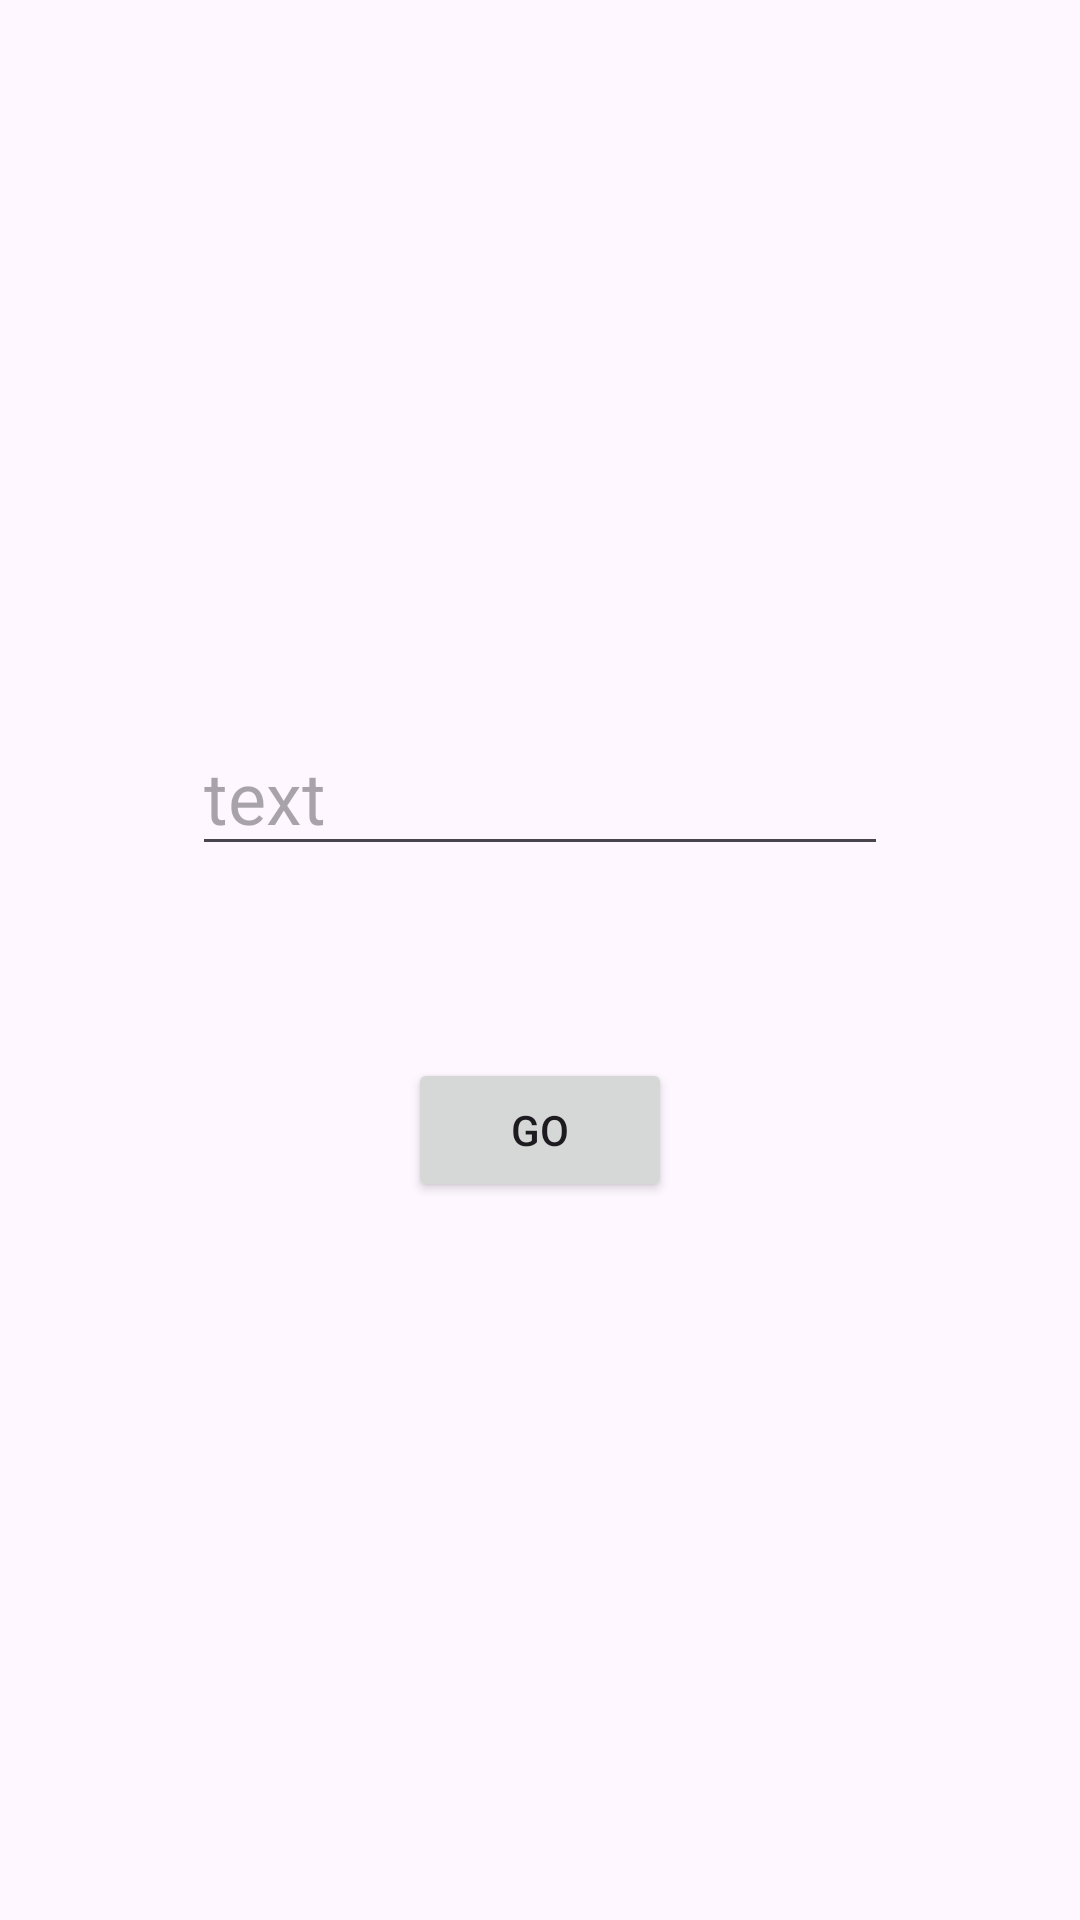

Layout XML and referenced resources for this Android screen:
<!-- AndroidManifest.xml: application theme Theme.GT6m1 -->
<!-- res/layout/activity_main.xml -->
<?xml version="1.0" encoding="utf-8"?>
<LinearLayout xmlns:android="http://schemas.android.com/apk/res/android"
        xmlns:tools="http://schemas.android.com/tools"
        android:layout_width="match_parent"
        android:gravity="center"
        android:padding="@dimen/dp_64"
        android:orientation="vertical"
        android:layout_height="match_parent"
        tools:context=".MainActivity">

    <EditText
            android:id="@+id/edit_text"
            android:layout_width="match_parent"
            android:layout_height="wrap_content"
            android:layout_marginBottom="@dimen/dp_64"
            android:autofillHints=""
            android:hint="@string/text"
            style="@style/edit_text_style" />

    <Button
            android:id="@+id/button"
            android:layout_width="wrap_content"
            android:layout_height="wrap_content"
            android:text="@string/go" />


</LinearLayout>
<!-- resources referenced by this layout -->
<resources>
  <dimen name="dp_64">64dp</dimen>
  <string name="go">GO</string>
  <string name="text">text</string>
  <style name="edit_text_style" parent="android:Widget.EditText">
          <item name="android:textColor">@color/black</item>
          <item name="android:textSize">@dimen/sp_24</item>
          <item name="android:inputType">text</item>
      </style>
  <style name="Theme.GT6m1" parent="Base.Theme.GT6m1" />
  <dimen name="sp_24">24sp</dimen>
  <style name="Base.Theme.GT6m1" parent="Theme.Material3.DayNight.NoActionBar">
          
          
      </style>
  <!-- not gathered from this repository: default colours our renderer supplied (Android Studio template values) -->
  <color name="black">#FF000000</color>
</resources>
